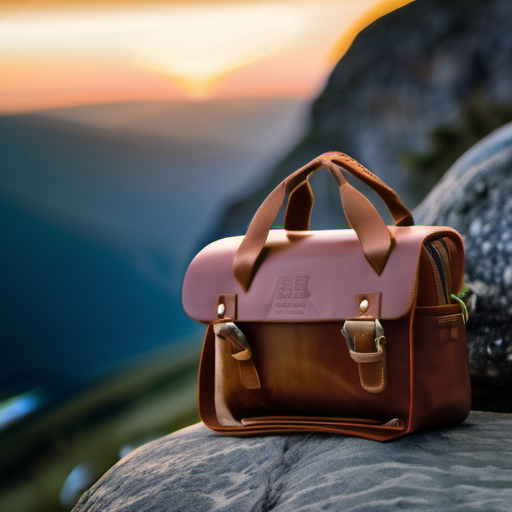
Generation parameters embedded in this image by AUTOMATIC1111 Stable Diffusion web UI or a fork of it (Forge, ...) (PNG 'parameters' text chunk):
Outdoor activities, cow leather handbag, versatile, durable, outdoor enthusiast, mountain landscape, hiking, camping, sunset, daypack, outdoor gear, cinematic style, dramatic shot, 50mm lens, high resolution
Steps: 20, Sampler: DPM++ 2M Karras, CFG scale: 7, Seed: 3889600204, Size: 512x512, Model hash: 31e35c80fc, Model: sd_xl_base_1.0, Version: v1.6.1